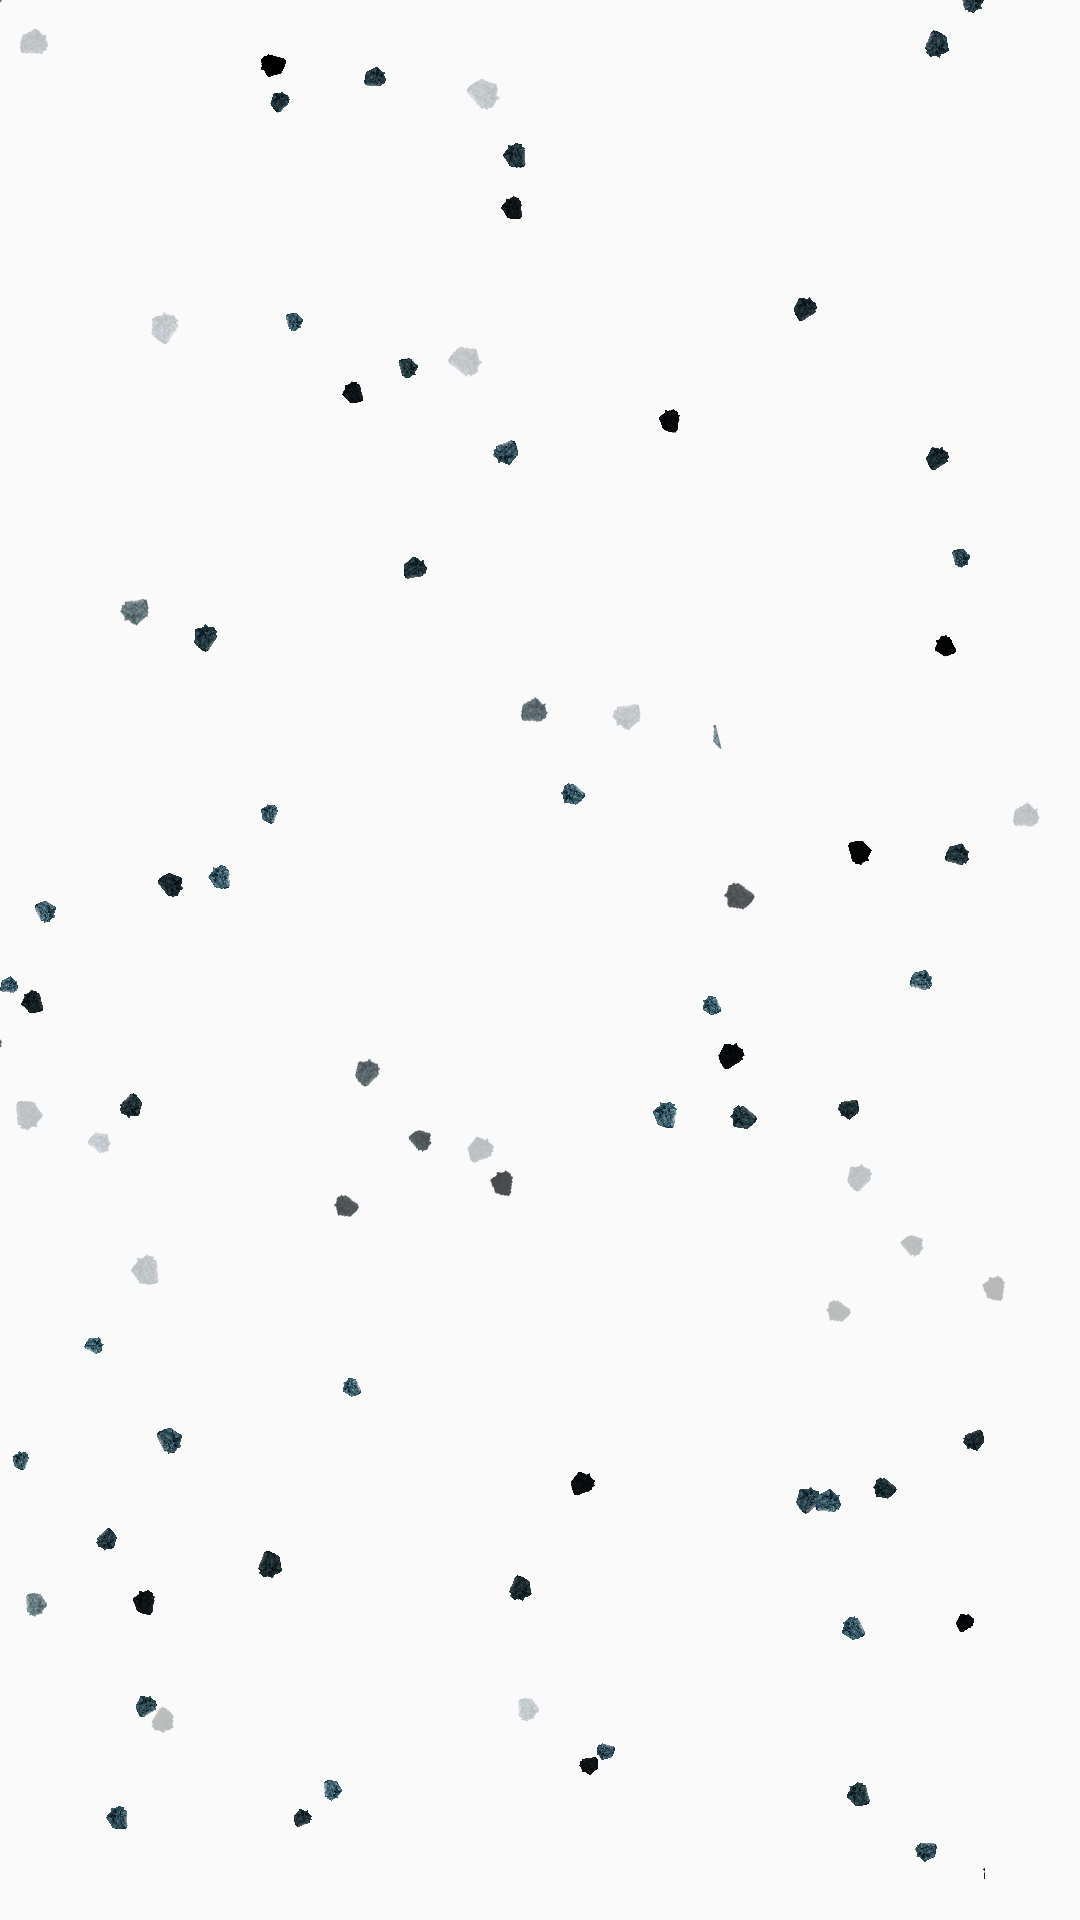

This screen was rendered from an Android layout file. Write that file and the resources it references.
<!-- AndroidManifest.xml: application theme AppTheme -->
<!-- res/layout/scrolling_background_layout.xml -->
<?xml version="1.0" encoding="utf-8"?>
<FrameLayout
        xmlns:android="http://schemas.android.com/apk/res/android"
        android:layout_width="match_parent"
        android:layout_height="match_parent">

    <ImageView
            android:id="@+id/background_one"
            android:layout_width="match_parent"
            android:layout_height="match_parent"
            android:scaleType="fitXY"
            android:src="@drawable/debris"/>

    <ImageView
            android:id="@+id/background_two"
            android:layout_width="match_parent"
            android:layout_height="match_parent"
            android:scaleType="fitXY"
            android:src="@drawable/debris"/>

</FrameLayout>
<!-- resources referenced by this layout -->
<resources>
  <!-- drawable debris: png bitmap (drawable, 126223 bytes) -->
  <style name="AppTheme" parent="Theme.AppCompat.Light.DarkActionBar">
          
          <item name="colorPrimary">@color/colorPrimary</item>
          <item name="colorPrimaryDark">@color/colorPrimaryDark</item>
          <item name="colorAccent">@color/colorAccent</item>
          <item name="android:textViewStyle">@style/DefaultTextViewStyle</item>
          <item name="android:buttonStyle">@style/DefaultButtonStyle</item>
      </style>
  <color name="colorPrimary">#48CB04</color>
  <color name="colorPrimaryDark">#B300920F</color>
  <color name="colorAccent">#E4E4E4</color>
  <style name="DefaultTextViewStyle" parent="android:Widget.TextView">
          <item name="android:fontFamily">@font/conthrax</item>
          <item name="android:color">@color/colorWhite</item>
          <item name="android:shadowColor">#000000</item>
          <item name="android:shadowDx">1.5</item>
          <item name="android:shadowDy">1.3</item>
          <item name="android:shadowRadius">5</item>
      </style>
  <style name="DefaultButtonStyle" parent="android:Widget.Holo.Button">
          <item name="android:fontFamily">@font/conthrax</item>
          <item name="android:background">@drawable/button_shape_neutral</item>
          <item name="android:shadowColor">#000000</item>
          <item name="android:shadowDx">1.5</item>
          <item name="android:shadowDy">1.3</item>
          <item name="android:shadowRadius">5</item>
      </style>
  <color name="colorWhite">#FFFFFF</color>
  <!-- drawable button_shape_neutral (drawable) -->
  <?xml version="1.0" encoding="utf-8"?>
  <shape xmlns:android="http://schemas.android.com/apk/res/android" android:shape="rectangle" >
      <corners
              android:radius="14dp"
              />
      <gradient
              android:gradientRadius="100"
              android:centerX="35%"
              android:centerY="50%"
              android:centerColor="#BDBDBD"
              android:startColor="#D6D6D6"
              android:endColor="#A6A6A6"
              android:type="radial"
              />
      <padding
              android:left="0dp"
              android:top="0dp"
              android:right="0dp"
              android:bottom="0dp"
              />
      <stroke
              android:width="3dp"
              android:color="#C2C2C2"
              />
  </shape>
</resources>
